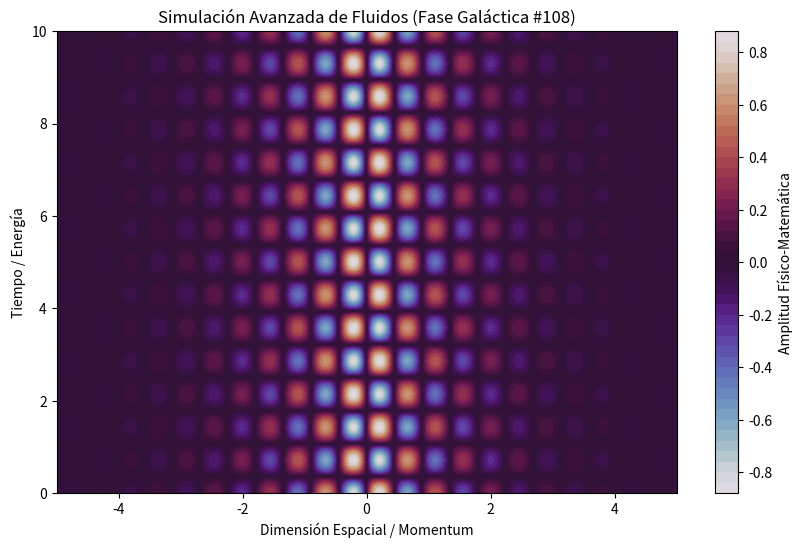

Recreate this plot in Python.
%matplotlib inline
# Simulación Galáctica: Fluidos - Variante 108
import numpy as np
import matplotlib.pyplot as plt

# Parámetros Físicos Aleatorios
param_1 = 6.999
param_2 = 4.39
param_3 = 0.751

t = np.linspace(0, 10, 500)
x = np.linspace(-5, 5, 500)
X, T = np.meshgrid(x, t)

# Ecuación Base (Avanzada)
Z = np.sin(X * param_1) * np.cos(T * param_2) * np.exp(-np.abs(X) * param_3)

plt.figure(figsize=(10, 6))
plt.contourf(X, T, Z, 50, cmap='twilight')
plt.colorbar(label='Amplitud Físico-Matemática')
plt.title(r'Simulación Avanzada de Fluidos (Fase Galáctica #108)')
plt.xlabel('Dimensión Espacial / Momentum')
plt.ylabel('Tiempo / Energía')
plt.show()
